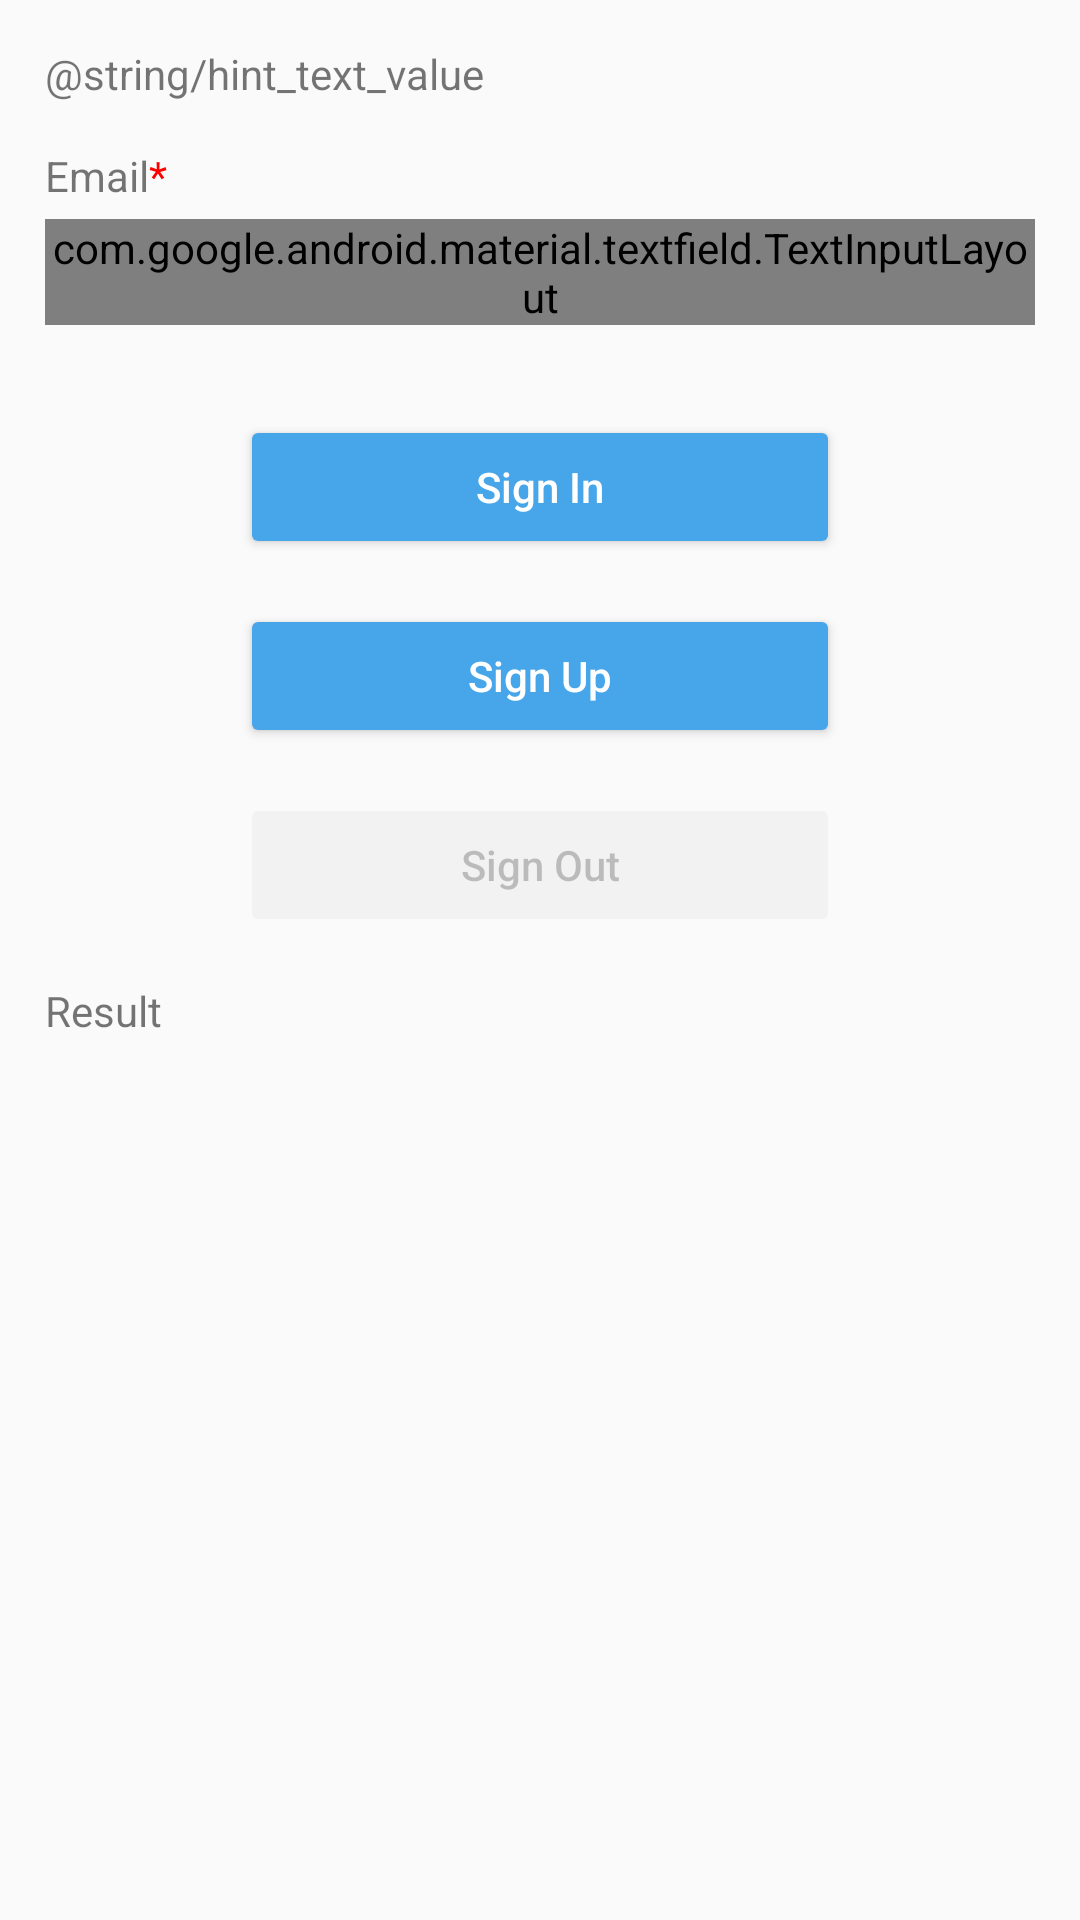

Here is an Android app screen rendered from its layout file. Give the layout XML and the strings, colors and styles it references.
<!-- AndroidManifest.xml: application theme AppTheme -->
<!-- res/layout/fragment_email_sisu.xml -->
<ScrollView
    xmlns:android="http://schemas.android.com/apk/res/android"
    xmlns:app="http://schemas.android.com/apk/res-auto"
    xmlns:tools="http://schemas.android.com/tools"
    android:layout_width="match_parent"
    android:layout_height="match_parent">

    <androidx.constraintlayout.widget.ConstraintLayout
        android:layout_width="match_parent"
        android:layout_height="wrap_content">

        <TextView
            android:id="@+id/hint_text"
            android:layout_width="match_parent"
            android:layout_height="wrap_content"
            android:layout_margin="@dimen/dimens_15dp"
            android:layout_marginStart="@dimen/dimens_15dp"
            android:layout_marginLeft="@dimen/dimens_15dp"
            android:gravity="start|center_horizontal"
            android:text="@string/hint_text_value"
            app:layout_constraintStart_toStartOf="parent"
            app:layout_constraintTop_toTopOf="parent" />

        <TextView
            android:id="@+id/contact_type_hint"
            android:layout_width="wrap_content"
            android:layout_height="wrap_content"
            android:layout_marginTop="@dimen/dimens_15dp"
            android:text="@string/attribute_email"
            app:layout_constraintStart_toStartOf="parent"
            app:layout_constraintTop_toBottomOf="@+id/hint_text"
            style="@style/TextViewStyle" />

        <com.google.android.material.textfield.TextInputLayout
            android:id="@+id/email_layout"
            android:layout_width="match_parent"
            android:layout_height="wrap_content"
            app:layout_constraintEnd_toEndOf="parent"
            app:layout_constraintStart_toStartOf="parent"
            app:layout_constraintTop_toBottomOf="@+id/contact_type_hint"
            style="@style/TextInputLayoutStyle">

            <com.google.android.material.textfield.TextInputEditText
                android:id="@+id/email_text"
                android:layout_width="match_parent"
                android:inputType="textEmailAddress"
                tools:ignore="SpeakableTextPresentCheck"
                style="@style/TextInputEditTextStyle" />

        </com.google.android.material.textfield.TextInputLayout>

        <Button
            android:id="@+id/sign_in"
            style="@style/ActionButtonStyle"
            android:layout_marginTop="@dimen/dimens_30dp"
            android:text="@string/sign_in"
            app:layout_constraintEnd_toEndOf="parent"
            app:layout_constraintStart_toStartOf="parent"
            app:layout_constraintTop_toBottomOf="@+id/email_layout" />

        <Button
            android:id="@+id/sign_up"
            style="@style/ActionButtonStyle"
            android:layout_marginTop="@dimen/dimens_15dp"
            android:text="@string/sign_up"
            app:layout_constraintEnd_toEndOf="parent"
            app:layout_constraintStart_toStartOf="parent"
            app:layout_constraintTop_toBottomOf="@+id/sign_in" />

        <Button
            android:id="@+id/sign_out"
            style="@style/ActionButtonStyle"
            android:layout_marginTop="@dimen/dimens_15dp"
            android:text="@string/sign_out"
            android:enabled="false"
            app:layout_constraintEnd_toEndOf="parent"
            app:layout_constraintStart_toStartOf="parent"
            app:layout_constraintTop_toBottomOf="@+id/sign_up" />

        <TextView
            android:id="@+id/result"
            android:layout_width="wrap_content"
            android:layout_height="wrap_content"
            android:layout_marginTop="@dimen/dimens_15dp"
            android:text="Result"
            app:layout_constraintStart_toStartOf="parent"
            app:layout_constraintTop_toBottomOf="@+id/sign_out"
            style="@style/TextViewStyle" />

        <TextView
            android:id="@+id/result_access_token"
            style="@style/TextViewStyle"
            android:layout_width="match_parent"
            android:layout_height="wrap_content"
            android:paddingStart="@dimen/dimens_15dp"
            android:paddingEnd="@dimen/dimens_15dp"
            android:paddingTop="@dimen/dimens_5dp"
            android:text=""
            app:layout_constraintStart_toStartOf="parent"
            app:layout_constraintTop_toBottomOf="@+id/result" />

        <TextView
            android:id="@+id/result_id_token"
            style="@style/TextViewStyle"
            android:layout_width="match_parent"
            android:layout_height="wrap_content"
            android:paddingStart="@dimen/dimens_15dp"
            android:paddingEnd="@dimen/dimens_15dp"
            android:paddingTop="@dimen/dimens_5dp"
            android:text=""
            app:layout_constraintStart_toStartOf="parent"
            app:layout_constraintTop_toBottomOf="@+id/result_access_token" />

    </androidx.constraintlayout.widget.ConstraintLayout>

</ScrollView>
<!-- resources referenced by this layout -->
<resources>
  <dimen name="dimens_15dp">15dp</dimen>
  <dimen name="dimens_30dp">30dp</dimen>
  <dimen name="dimens_5dp">5dp</dimen>
  <string name="attribute_email">"Email"<font color="@android:color/red">*</font></string>
  <string name="sign_in">"Sign In"</string>
  <string name="sign_out">"Sign Out"</string>
  <string name="sign_up">"Sign Up"</string>
  <style name="ActionButtonStyle" parent="Widget.AppCompat.Button.Colored">
          <item name="android:layout_height">wrap_content</item>
          <item name="android:layout_width">@dimen/dimens_200dp</item>
          <item name="android:textAllCaps">false</item>
      </style>
  <style name="TextInputEditTextStyle" parent="Widget.MaterialComponents.TextInputEditText.OutlinedBox">
          <item name="android:layout_height">@dimen/dimens_55dp</item>
          <item name="android:layout_marginBottom">@dimen/dimens_5dp</item>
      </style>
  <style name="TextInputLayoutStyle" parent="Widget.MaterialComponents.TextInputLayout.OutlinedBox">
          <item name="android:layout_marginLeft">@dimen/dimens_15dp</item>
          <item name="android:layout_marginRight">@dimen/dimens_15dp</item>
          <item name="android:layout_marginBottom">@dimen/dimens_15dp</item>
          <item name="android:layout_marginTop">@dimen/dimens_5dp</item>
      </style>
  <style name="TextViewStyle" parent="Widget.AppCompat.TextView">
          <item name="android:layout_marginLeft">@dimen/dimens_15dp</item>
      </style>
  <style name="AppTheme" parent="Theme.AppCompat.Light.DarkActionBar">
          
          <item name="colorPrimary">@color/colorPrimary</item>
          <item name="colorPrimaryDark">@color/colorPrimaryDark</item>
          <item name="colorAccent">@color/colorAccent</item>
      </style>
  <dimen name="dimens_200dp">200dp</dimen>
  <dimen name="dimens_55dp">55dp</dimen>
  <color name="colorPrimary">#47A5EA</color>
  <color name="colorPrimaryDark">#00574B</color>
  <color name="colorAccent">#47A5EA</color>
</resources>
